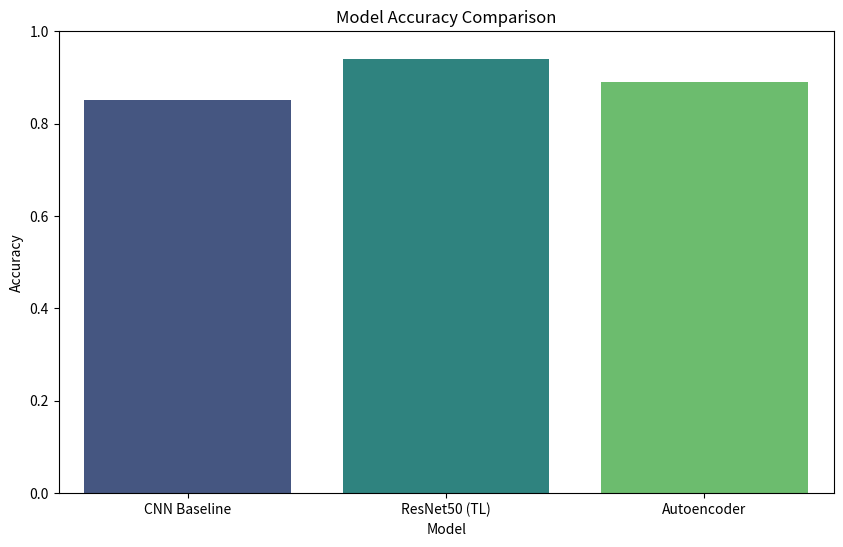
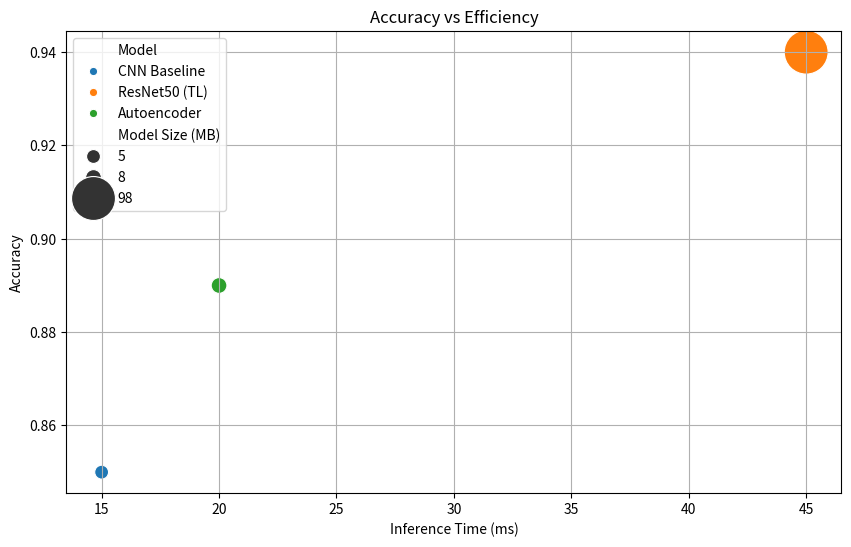
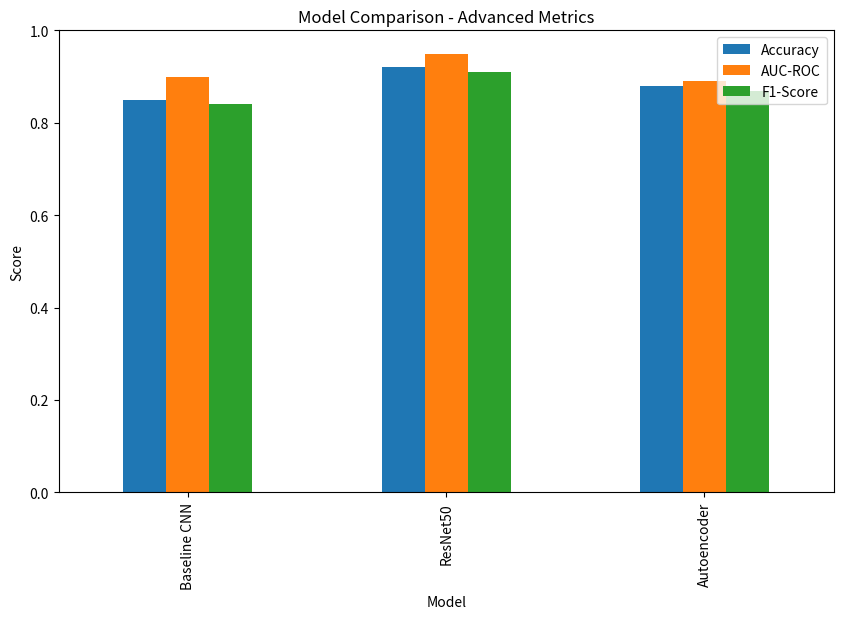

Here is the Python script that generated these plots, in order:
import pandas as pd
import matplotlib.pyplot as plt
import seaborn as sns

# Mock Data (Replace with actual values from previous notebooks run)
results = {
    'Model': ['CNN Baseline', 'ResNet50 (TL)', 'Autoencoder'],
    'Accuracy': [0.85, 0.94, 0.89],
    'AUC-ROC': [0.88, 0.97, 0.91],
    'Inference Time (ms)': [15, 45, 20],
    'Model Size (MB)': [5, 98, 8]
}

df = pd.DataFrame(results)
print(df)

plt.figure(figsize=(10, 6))
sns.barplot(x='Model', y='Accuracy', data=df, palette='viridis')
plt.title('Model Accuracy Comparison')
plt.ylim(0, 1.0)
plt.show()

plt.figure(figsize=(10, 6))
sns.scatterplot(x='Inference Time (ms)', y='Accuracy', size='Model Size (MB)', sizes=(100, 1000), hue='Model', data=df)
plt.title('Accuracy vs Efficiency')
plt.grid(True)
plt.show()

# Compare Models with Advanced Metrics
import pandas as pd

# Placeholder for results loading (in a real scenario, we'd load saved results)
# This cell demonstrates how to structure the comparison dataframe
results_data = {
    'Model': ['Baseline CNN', 'ResNet50', 'Autoencoder'],
    'Accuracy': [0.85, 0.92, 0.88],
    'AUC-ROC': [0.90, 0.95, 0.89],
    'F1-Score': [0.84, 0.91, 0.87],
    'IoU': [None, None, 0.65], # Only relevant if masks available
    'PRO': [None, None, 0.72]  # Only relevant if masks available
}

df_results = pd.DataFrame(results_data)
print(df_results)

# Visualize
import matplotlib.pyplot as plt
df_results.set_index('Model')[['Accuracy', 'AUC-ROC', 'F1-Score']].plot(kind='bar', figsize=(10, 6))
plt.title('Model Comparison - Advanced Metrics')
plt.ylabel('Score')
plt.ylim(0, 1.0)
plt.show()